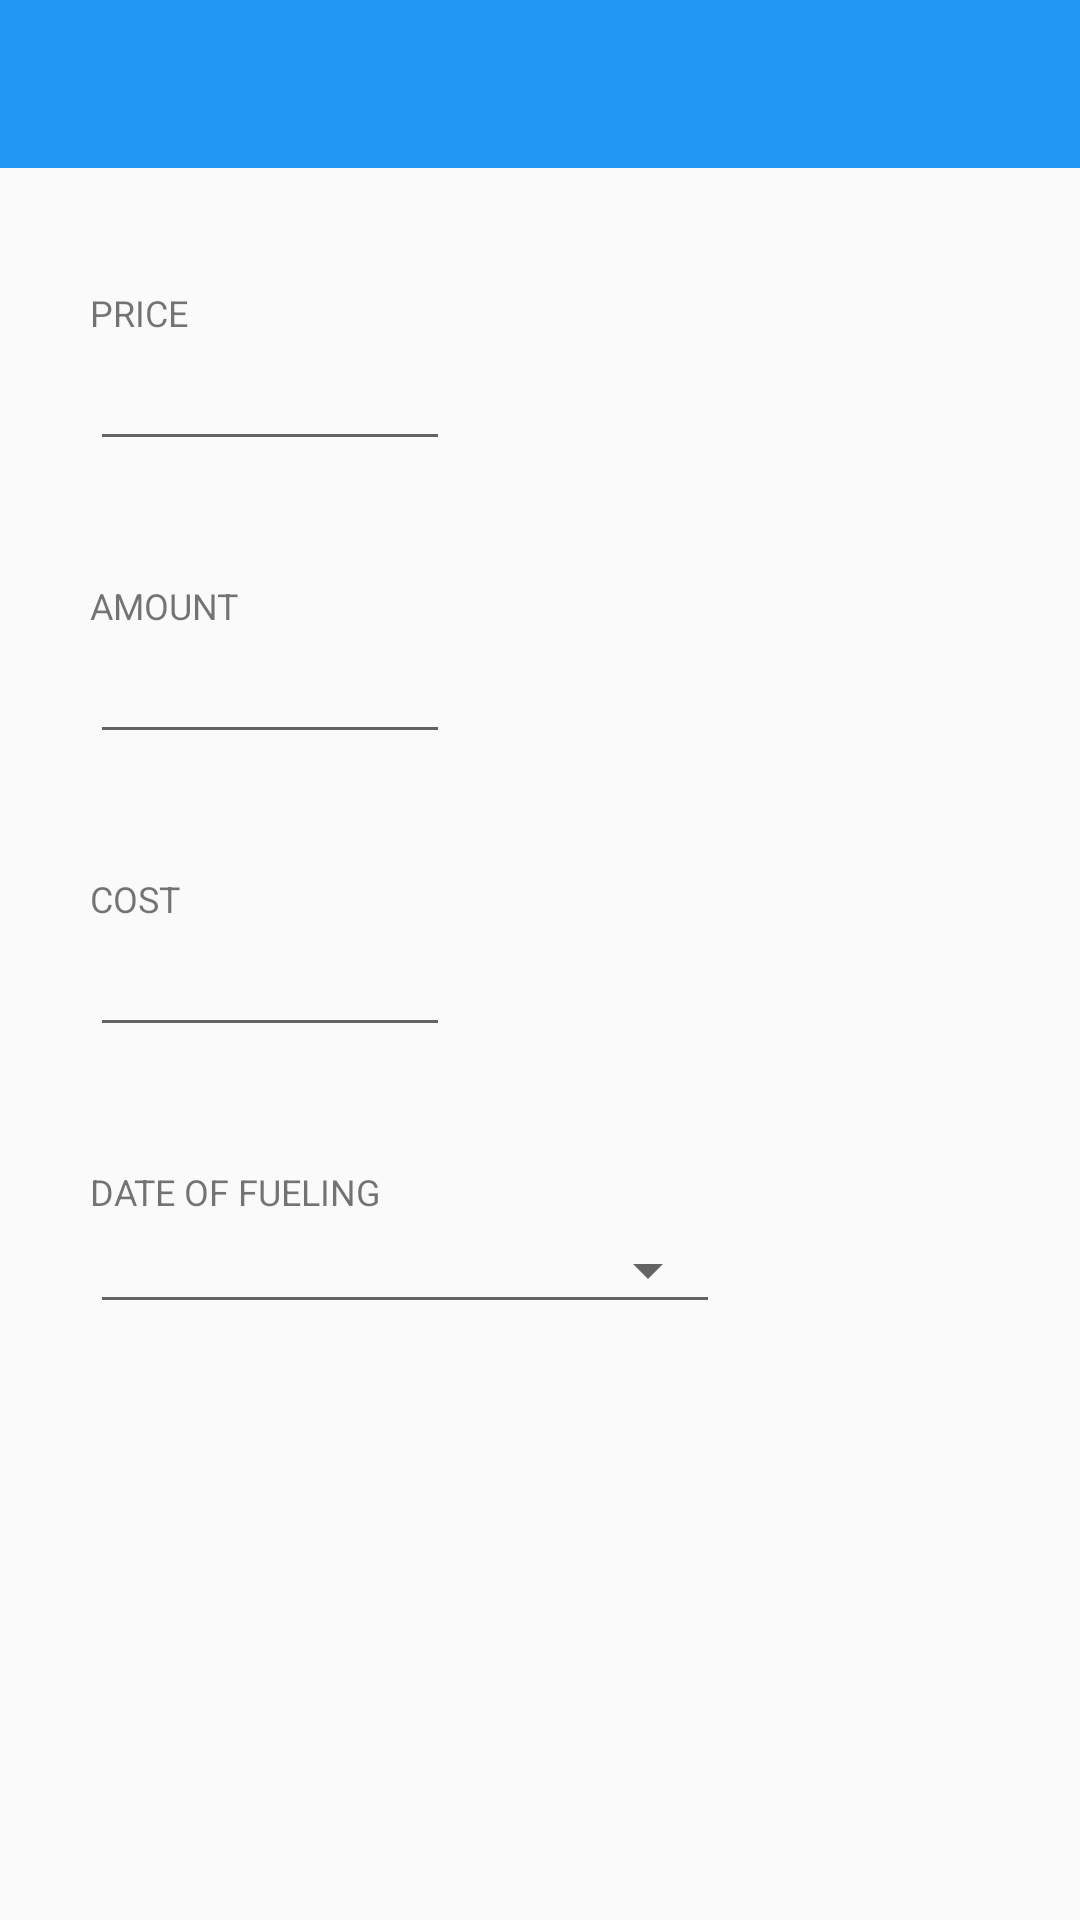

Android layout source for this screen:
<!-- AndroidManifest.xml: activity theme MyMaterialTheme -->
<!-- res/layout/activity_add_fueling.xml -->
<LinearLayout
    xmlns:android="http://schemas.android.com/apk/res/android"
    xmlns:app="http://schemas.android.com/apk/res-auto"
    android:layout_width="match_parent"
    android:layout_height="match_parent"
    android:orientation="vertical">

    <android.support.v7.widget.Toolbar
        android:id="@+id/toolbar"
        android:layout_width="match_parent"
        android:layout_height="?attr/actionBarSize"
        android:background="?attr/colorPrimary"
        app:layout_scrollFlags="scroll|enterAlways"
        android:theme="@style/custom_toolbar"/>

    <LinearLayout
        android:layout_width="match_parent"
        android:layout_height="wrap_content"
        android:orientation="vertical"
        android:paddingTop="40dp"
        android:paddingLeft="30dp"
        android:paddingRight="30dp">

        <LinearLayout
            android:layout_width="match_parent"
            android:layout_height="wrap_content"
            android:orientation="horizontal"
            android:weightSum="1">

            <LinearLayout
                android:layout_width="0dp"
                android:layout_height="wrap_content"
                android:orientation="vertical"
                android:layout_weight="0.4">

                <TextView
                    android:layout_width="wrap_content"
                    android:layout_height="wrap_content"
                    android:text="@string/price_word"
                    android:id="@+id/textView8"
                    style="@style/textTitleSmall"/>

                <EditText
                    android:id="@+id/priceEditText"
                    android:layout_width="match_parent"
                    android:layout_height="wrap_content"
                    android:inputType="numberDecimal" />

                <TextView
                    android:layout_width="wrap_content"
                    android:layout_height="wrap_content"
                    android:text="@string/amount_word"
                    android:id="@+id/textView9"
                    android:layout_marginTop="40dp"
                    style="@style/textTitleSmall"/>

                <EditText
                    android:id="@+id/litresEditText"
                    android:layout_width="match_parent"
                    android:layout_height="wrap_content"
                    android:inputType="numberDecimal" />

                <TextView
                    android:layout_width="wrap_content"
                    android:layout_height="wrap_content"
                    android:text="@string/cost_word"
                    android:id="@+id/textView10"
                    android:layout_marginTop="40dp"
                    style="@style/textTitleSmall"/>

                <EditText
                    android:id="@+id/costEditText"
                    android:layout_width="match_parent"
                    android:layout_height="wrap_content"
                    android:inputType="numberDecimal" />
            </LinearLayout>
        </LinearLayout>

        <LinearLayout
            android:layout_width="match_parent"
            android:layout_height="wrap_content"
            android:orientation="horizontal"
            android:layout_marginTop="40dp"
            android:weightSum="1.0">

            <LinearLayout
                android:layout_width="0dp"
                android:layout_height="wrap_content"
                android:orientation="vertical"
                android:layout_weight="0.7">

                <TextView
                    android:layout_width="wrap_content"
                    android:layout_height="wrap_content"
                    android:textAppearance="?android:attr/textAppearanceSmall"
                    android:text="@string/tank_date"
                    android:id="@+id/textView14"
                    style="@style/textTitleSmall"/>

                <EditText
                    style="@style/Widget.AppCompat.Spinner.Underlined"
                    android:layout_width="match_parent"
                    android:layout_height="wrap_content"
                    android:id="@+id/dateEditText"
                    android:focusable="false" />

            </LinearLayout>
        </LinearLayout>
    </LinearLayout>
</LinearLayout>
<!-- resources referenced by this layout -->
<resources>
  <string name="amount_word">Amount</string>
  <string name="cost_word">Cost</string>
  <string name="price_word">Price</string>
  <string name="tank_date">Date of fueling</string>
  <style name="custom_toolbar" parent="ThemeOverlay.AppCompat.Light">
          <item name="titleTextColor">#FFFFFF</item>
          <item name="actionMenuTextColor">#FFFFFF</item>
      </style>
  <style name="textTitleSmall">
          <item name="android:textSize">12sp</item>
          <item name="android:textAllCaps">true</item>
      </style>
  <style name="MyMaterialTheme" parent="MyMaterialTheme.Base">
  
      </style>
  <style name="MyMaterialTheme.Base" parent="Theme.AppCompat.Light.DarkActionBar">
          <item name="windowNoTitle">true</item>
          <item name="windowActionBar">false</item>
          <item name="colorPrimary">@color/colorPrimary</item>
          <item name="colorPrimaryDark">@color/colorPrimaryDark</item>
          <item name="colorAccent">@color/colorAccent</item>
      </style>
  <color name="colorPrimary">#2196f3</color>
  <color name="colorPrimaryDark">#1976d2</color>
  <color name="colorAccent">#F5403A</color> --#d50000 ffff00
</resources>
